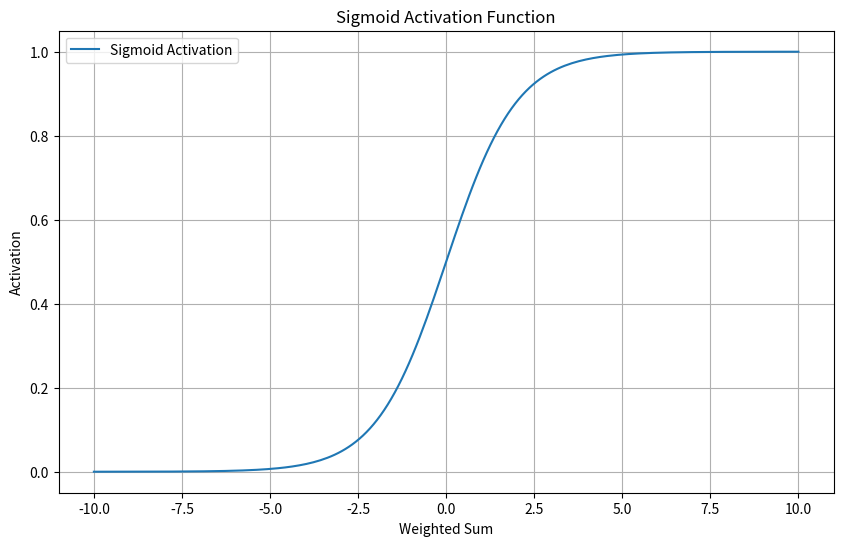

Here is the Python script that generated this plot:
import numpy
import matplotlib.pyplot

# Define the activation function
def activation(weighted_sum):
    return 1 / (1 + numpy.exp(-weighted_sum))

# Generate a range of values from -10 to 10 to represent weighted sums
weighted_sums = numpy.linspace(-10, 10, 200)

# Calculate the activation values for each weighted sum
activation_values = activation(weighted_sums)

# Plot the activation function
matplotlib.pyplot.figure(figsize=(10, 6))
matplotlib.pyplot.plot(weighted_sums, activation_values, label="Sigmoid Activation")
matplotlib.pyplot.title("Sigmoid Activation Function")
matplotlib.pyplot.xlabel("Weighted Sum")
matplotlib.pyplot.ylabel("Activation")
matplotlib.pyplot.grid(True)
matplotlib.pyplot.legend()
matplotlib.pyplot.show()